2-way image classification set "NIKE DATASET" from GitHub (IamMohitM/Datasets); label vocabulary: Nike, non Nike.

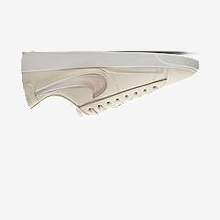
Label: Nike

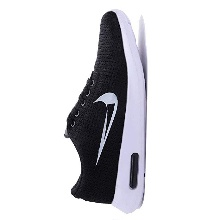
Label: non Nike

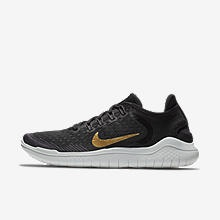
Label: Nike

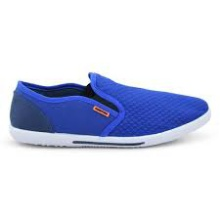
Label: non Nike

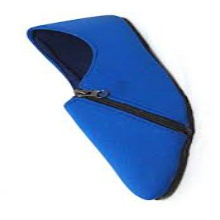
Label: non Nike

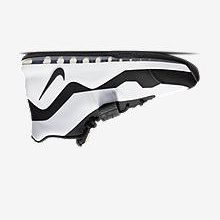
Label: Nike
